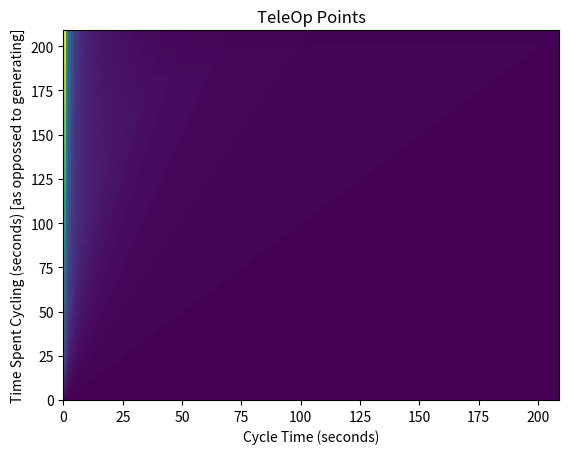

Write the Python code that produced this figure.
from math import floor
from matplotlib import colormaps
import matplotlib.pyplot as plt
import numpy as np

# point values - we should really move these to a constants file, or a .CSV or .cfg or something
AUTO_LEAVE_POINTS = 3
AUTO_BATTERY_POINTS = 8
AUTO_JUMPSTART_KILOJOULES = 10
AUTO_CHARGING_KILOJOULES = 1 # per second

TELEOP_BATTERY_POINTS = 5
TELEOP_JUMPSTART_KILOJOULES = 5
TELEOP_CHARGING_KILOJOULES = .5 # per second

CLIMB_POINTS = 10
HIGH_CLIMB_POINTS = 20

AUTO_SECONDS = 30
TELEOP_SECONDS = int(60 * 3.5)

# ignoring jumpstart and climb, divvy up time between generating electricity and scoring batteries
# also ignoring auton
times_spent_cycling = [s for s in range(1, TELEOP_SECONDS)] # increments of 1 second
# we can filter for more realistic cycling times later
cycle_times = [t for t in range(1, TELEOP_SECONDS)]

def get_score(cycle_time, time_spent_cycling):
    battery_points = TELEOP_BATTERY_POINTS * floor(time_spent_cycling / cycle_time)
    kilojoules = floor(TELEOP_CHARGING_KILOJOULES * (TELEOP_SECONDS - time_spent_cycling)) # per second

    return battery_points + min(battery_points, kilojoules)

X, Y = np.meshgrid(cycle_times, times_spent_cycling)
SCORES = [[get_score(x, y) for x in cycle_times] for y in times_spent_cycling]

# standard matplotlib
fig, ax = plt.subplots()

# actually graph
ax.pcolormesh(SCORES, cmap=colormaps.get("viridis"))

plt.title("TeleOp Points")
plt.xlabel("Cycle Time (seconds)")
plt.ylabel("Time Spent Cycling (seconds) [as oppossed to generating]")

plt.show()